Run: headless pygame with SDL's dummy video driver; simulated clock (each Clock.tick advances the game by its frame time, no real sleeping); random seed 0; keys injected as events and as key.get_pressed() state; no mouse input.
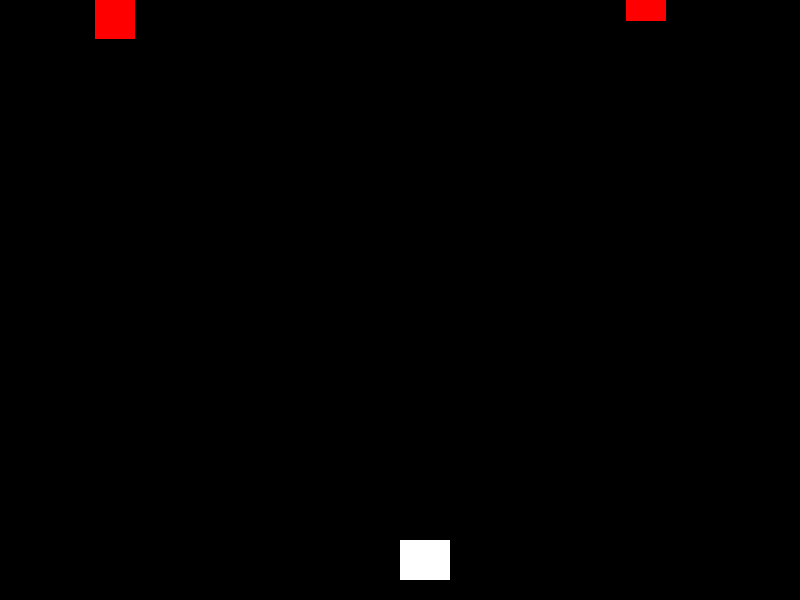
Frame 1 of 4 · flips 1–60 · no input
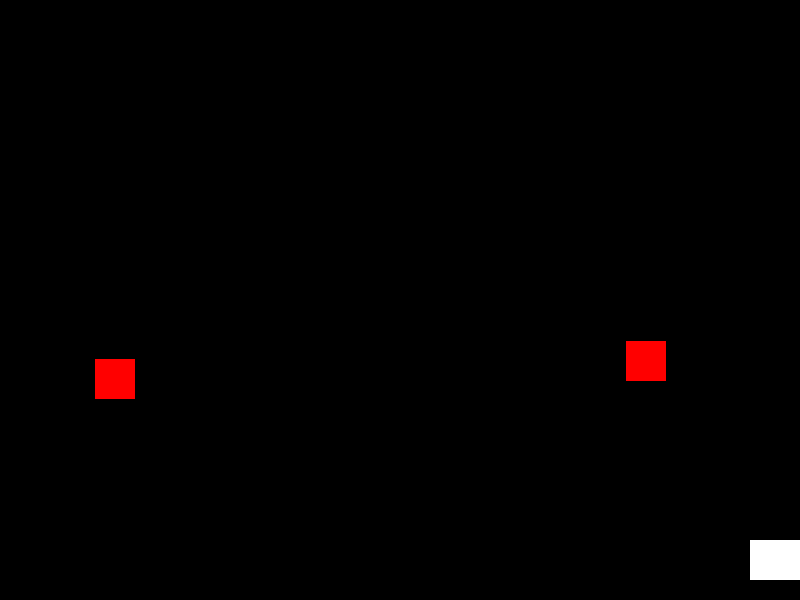
Frame 2 of 4 · flips 61–180 · tapped SPACE, RETURN · held RIGHT (→), D
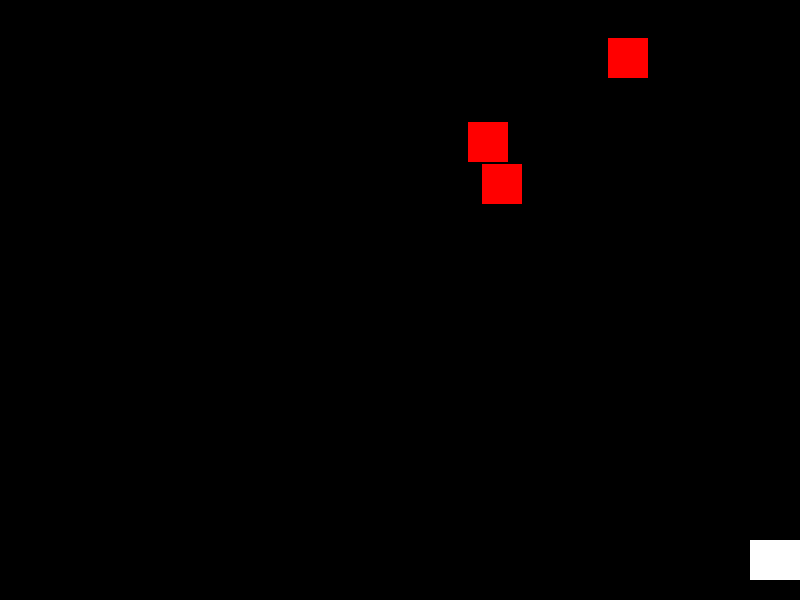
Frame 3 of 4 · flips 181–300 · held DOWN (↓), S
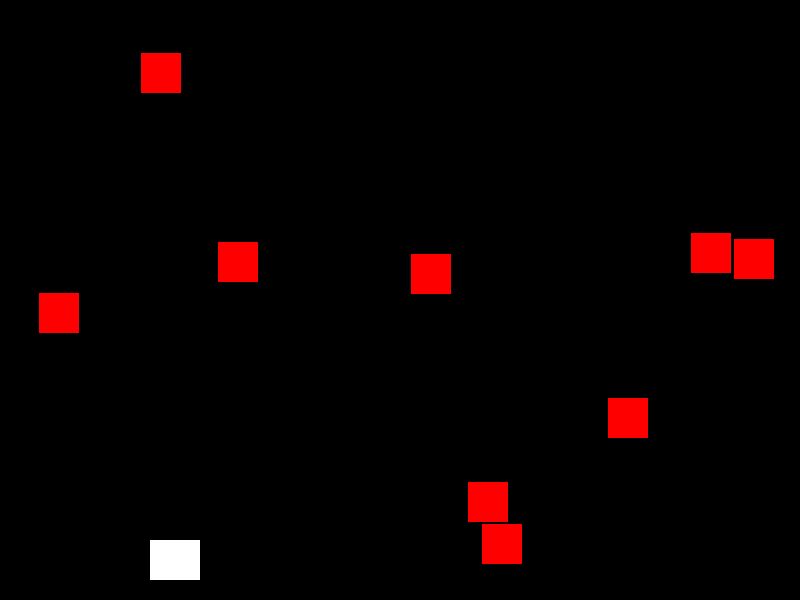
Frame 4 of 4 · flips 301–420 · held LEFT (←), A, UP (↑), W

The pygame program that drew these frames:

import pygame
import random

# Initialize Pygame
pygame.init()

# Constants
SCREEN_WIDTH = 800
SCREEN_HEIGHT = 600
PLAYER_SPEED = 5
BULLET_SPEED = 7
ENEMY_SPEED = 3

# Colors
WHITE = (255, 255, 255)
BLACK = (0, 0, 0)
RED = (255, 0, 0)
YELLOW = (255, 255, 0)

# Setup Screen
screen = pygame.display.set_mode((SCREEN_WIDTH, SCREEN_HEIGHT))
pygame.display.set_caption("GitHub Nebula Shooter")
clock = pygame.time.Clock()

class Player:
    def __init__(self):
        self.rect = pygame.Rect(SCREEN_WIDTH//2, SCREEN_HEIGHT - 60, 50, 40)
        
    def draw(self):
        pygame.draw.rect(screen, WHITE, self.rect)

    def move(self, keys):
        if keys[pygame.K_LEFT] and self.rect.left > 0:
            self.rect.x -= PLAYER_SPEED
        if keys[pygame.K_RIGHT] and self.rect.right < SCREEN_WIDTH:
            self.rect.x += PLAYER_SPEED

class Bullet:
    def __init__(self, x, y):
        self.rect = pygame.Rect(x + 22, y, 5, 10)
        
    def update(self):
        self.rect.y -= BULLET_SPEED

class Enemy:
    def __init__(self):
        self.rect = pygame.Rect(random.randint(0, SCREEN_WIDTH-40), -40, 40, 40)
        
    def update(self):
        self.rect.y += ENEMY_SPEED

# Game Variables
player = Player()
bullets = []
enemies = []
score = 0
running = True

# Main Game Loop
while running:
    screen.fill(BLACK)
    keys = pygame.key.get_pressed()

    for event in pygame.event.get():
        if event.type == pygame.QUIT:
            running = False
        if event.type == pygame.KEYDOWN:
            if event.key == pygame.K_SPACE:
                bullets.append(Bullet(player.rect.x, player.rect.y))

    # Logic
    player.move(keys)
    
    for b in bullets[:]:
        b.update()
        if b.rect.bottom < 0:
            bullets.remove(b)

    if random.randint(1, 50) == 1:
        enemies.append(Enemy())

    for e in enemies[:]:
        e.update()
        # Collision Detection
        if e.rect.colliderect(player.rect):
            print(f"Game Over! Score: {score}")
            running = False
        
        for b in bullets[:]:
            if e.rect.colliderect(b.rect):
                enemies.remove(e)
                bullets.remove(b)
                score += 1
                break

    # Drawing
    player.draw()
    for b in bullets:
        pygame.draw.rect(screen, YELLOW, b.rect)
    for e in enemies:
        pygame.draw.rect(screen, RED, e.rect)

    pygame.display.flip()
    clock.tick(60)

pygame.quit()
